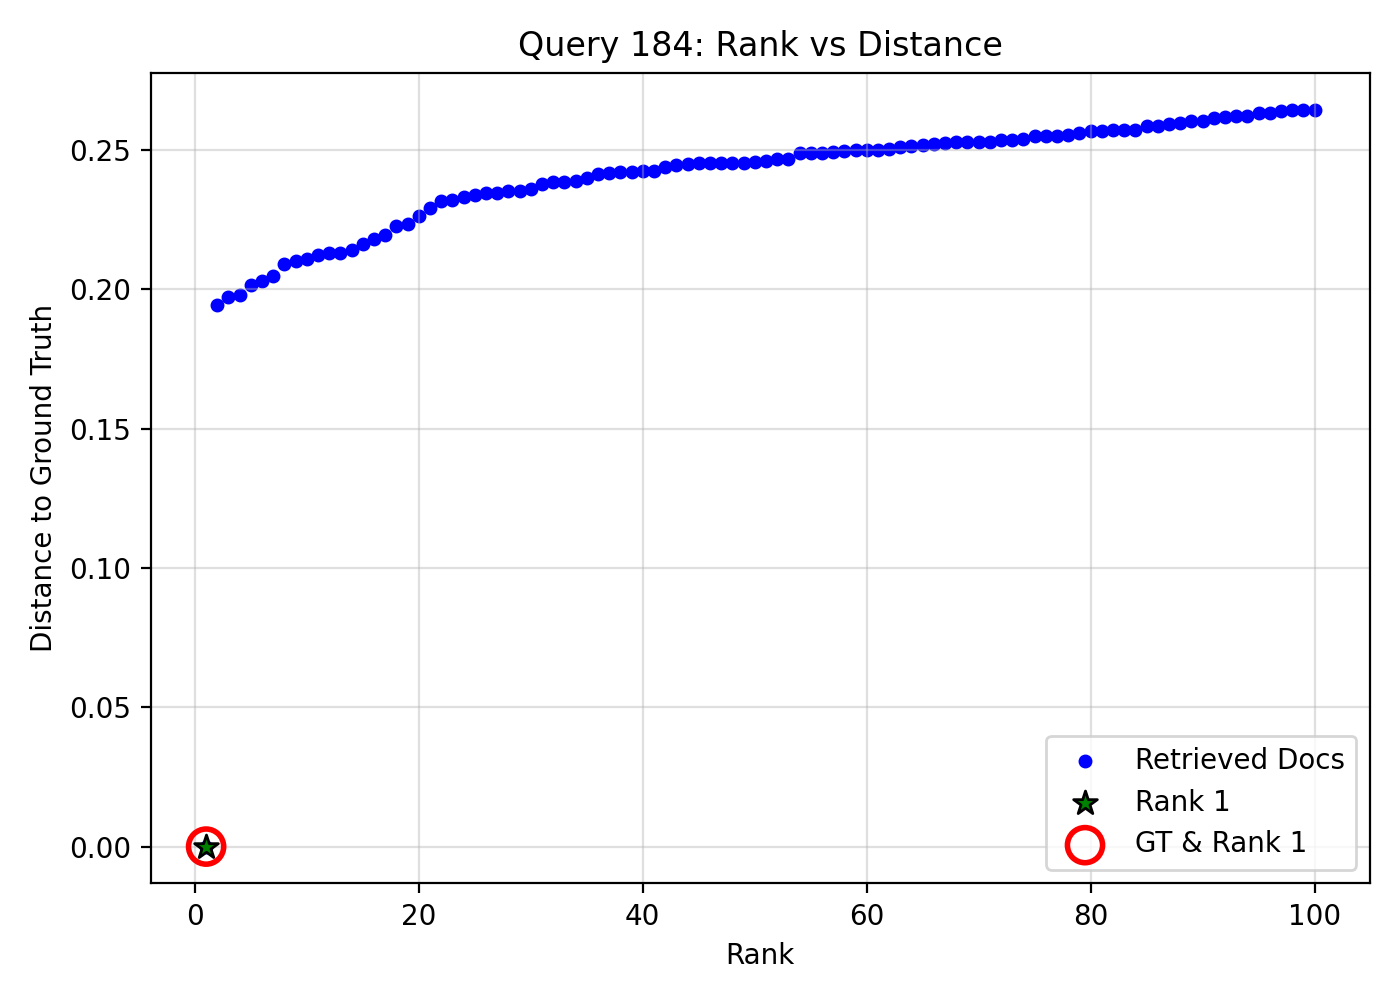

The data file committed next to this chart (first rows):
query_idx, query_gt_id, doc_id, rank, distance, is_gt, is_rank_1
184, 22720085, 5671c919-4149-4c44-aa4e-460fcd1022ed, 1, 5.960464477539063e-08, 1, 1
184, 22720085, 2c8ca97e-7aa7-452f-9aeb-8eb4bcbfebaf, 2, 0.1944, 0, 0
184, 22720085, f026b786-e367-4599-9294-6b460575c521, 3, 0.1973, 0, 0
184, 22720085, 9b2d8548-c6b6-4630-b244-9b83d5a226d9, 4, 0.198, 0, 0
184, 22720085, d0bcda17-f547-4190-8c42-1ca1906f2174, 5, 0.2014, 0, 0
184, 22720085, 314c4e72-0d1f-4a1c-aaf4-13241ce928cc, 6, 0.2028, 0, 0
184, 22720085, aa2c02c6-a0f3-4f95-b849-ad58f85a71cc, 7, 0.2047, 0, 0
184, 22720085, 2138cb9d-d5c4-407f-9b35-b5f09ad0f603, 8, 0.2089, 0, 0
184, 22720085, 3468601e-193a-418e-8e56-4274d167c01c, 9, 0.2103, 0, 0
184, 22720085, 4eca1764-f119-4eae-9d39-43d7de9e64e8, 10, 0.2109, 0, 0
184, 22720085, 87cdedb5-2e9e-4d76-a8fe-fa8d13557d81, 11, 0.2122, 0, 0
184, 22720085, 63dca8f1-bd66-4928-96e8-c967f1b87611, 12, 0.213, 0, 0
184, 22720085, ae946178-e276-4843-b38e-53e393d0305a, 13, 0.2131, 0, 0
184, 22720085, 047aa2c7-9e7d-4de8-889a-861234bb15f1, 14, 0.2139, 0, 0
184, 22720085, 06ff55a0-01b7-4003-8174-3b10c0f11b4e, 15, 0.2164, 0, 0
184, 22720085, 2afac409-eb82-42ea-92b4-cb3d559ee182, 16, 0.2182, 0, 0
184, 22720085, 11184b97-7bdb-4817-93c7-1519ca12a06b, 17, 0.2194, 0, 0
184, 22720085, baa0abb0-a21b-4cd2-8bff-482ddee343ee, 18, 0.2228, 0, 0
184, 22720085, 927586ab-7790-436d-a4d8-5911492a06b4, 19, 0.2236, 0, 0
184, 22720085, 9bf2df65-d59a-4005-889f-8e4ec04e4a6f, 20, 0.2262, 0, 0
184, 22720085, 69263262-d7d7-43f3-8a2b-a0daec054260, 21, 0.2292, 0, 0
184, 22720085, 69c3645f-2d34-4776-b8df-8c6446fa99bf, 22, 0.2318, 0, 0
184, 22720085, 2b453f4c-f898-498d-8aaa-73a66b08b417, 23, 0.2321, 0, 0
184, 22720085, dbaf8dbb-b086-47ea-8e1f-f0c8ef5c3a0c, 24, 0.2331, 0, 0
184, 22720085, 871d2ba0-35cf-487b-ba18-e75deed68c0a, 25, 0.2339, 0, 0
184, 22720085, f557a5f7-f42b-4a36-bf74-fa94f0147f39, 26, 0.2345, 0, 0
184, 22720085, a7778dc1-c0c8-4279-91fd-7bf98b7c5696, 27, 0.2346, 0, 0
184, 22720085, 7fa82d27-0640-405d-80ef-5f5d5e922f90, 28, 0.2351, 0, 0
184, 22720085, 75db6690-388b-41eb-bd38-1227ad9c48c2, 29, 0.2352, 0, 0
184, 22720085, b3cec9d2-8b4e-451a-92df-025c5f01bbb7, 30, 0.2361, 0, 0
184, 22720085, 2888e5d5-9bd5-43b1-9015-dfe7655b2c0c, 31, 0.2378, 0, 0
184, 22720085, 0279d03a-6991-40eb-bcbb-a00320827e18, 32, 0.2385, 0, 0
184, 22720085, 52ea242b-db0f-40e1-bac4-2369f1ee06ce, 33, 0.2386, 0, 0
184, 22720085, 8ad9c285-e6c2-46f7-96f1-9631c1b0b284, 34, 0.239, 0, 0
184, 22720085, 7e32bef2-eea3-4f2e-bf92-c49c6c40efea, 35, 0.2398, 0, 0
184, 22720085, dbf34e6e-8f3f-4de3-941d-a537b6ef45b7, 36, 0.2412, 0, 0
184, 22720085, ed4aa365-65a6-40da-aafd-f35ca180db84, 37, 0.2417, 0, 0
184, 22720085, 7acfcbb3-77f0-424d-984d-fe217b153abb, 38, 0.242, 0, 0
184, 22720085, 8df022fa-f974-4fa0-841d-649f17b673c4, 39, 0.242, 0, 0
184, 22720085, 5199b402-08e9-42c0-b71c-191cd7759a5d, 40, 0.2424, 0, 0
184, 22720085, c5f591fd-0454-4ab0-b8df-6a997be9deab, 41, 0.2425, 0, 0
184, 22720085, 88ac0079-9fa4-4c21-87b2-083f85fb33e0, 42, 0.2439, 0, 0
184, 22720085, 497b8666-b1ca-4c58-bbca-27a92c9613a0, 43, 0.2445, 0, 0
184, 22720085, 0fe1eb26-8618-455b-a059-c57952a972af, 44, 0.2449, 0, 0
184, 22720085, a900da43-63d9-4b61-bcd4-4b3d85d2ee0e, 45, 0.2452, 0, 0
184, 22720085, 529e90bc-4f3d-470b-aab5-5bf02ef3b072, 46, 0.2453, 0, 0
184, 22720085, 4e633871-c659-4cf4-bc0f-00b45ef993ed, 47, 0.2453, 0, 0
184, 22720085, 7b69fa2c-98a5-42d6-aa86-a58ac3d5e1ab, 48, 0.2454, 0, 0
184, 22720085, a0862f07-8bd1-4fd0-857d-e26d0beba739, 49, 0.2455, 0, 0
184, 22720085, 412b039e-bc3b-4b30-a946-c574983e05c7, 50, 0.2458, 0, 0
184, 22720085, 25ed6f8a-b154-451c-bc90-fd757cb597f5, 51, 0.2458, 0, 0
184, 22720085, b2b31e32-f699-42ca-ac0b-66f74d0d8276, 52, 0.2467, 0, 0
184, 22720085, 084d4b01-97f1-4513-9901-5a987d091dd7, 53, 0.2468, 0, 0
184, 22720085, 70d7eb6e-362b-4111-8005-81c3d9d2d5d9, 54, 0.2488, 0, 0
184, 22720085, 8d95c293-9fdf-47dc-acb1-775052d52cf1, 55, 0.2488, 0, 0
184, 22720085, 5852a4e6-693e-4368-a726-d86d719592e8, 56, 0.2491, 0, 0
184, 22720085, ef506aee-e24c-47b7-930e-ff0bab7cc0e8, 57, 0.2494, 0, 0
184, 22720085, d3ba3c0d-e2a2-4c11-8837-d85c9bc52cd9, 58, 0.2494, 0, 0
184, 22720085, ef03ea84-2bb2-4adf-a7f9-9b1bd5a91748, 59, 0.2498, 0, 0
184, 22720085, 043b3131-57ce-40c3-a270-e7bf0755aded, 60, 0.2499, 0, 0
... 40 more rows
